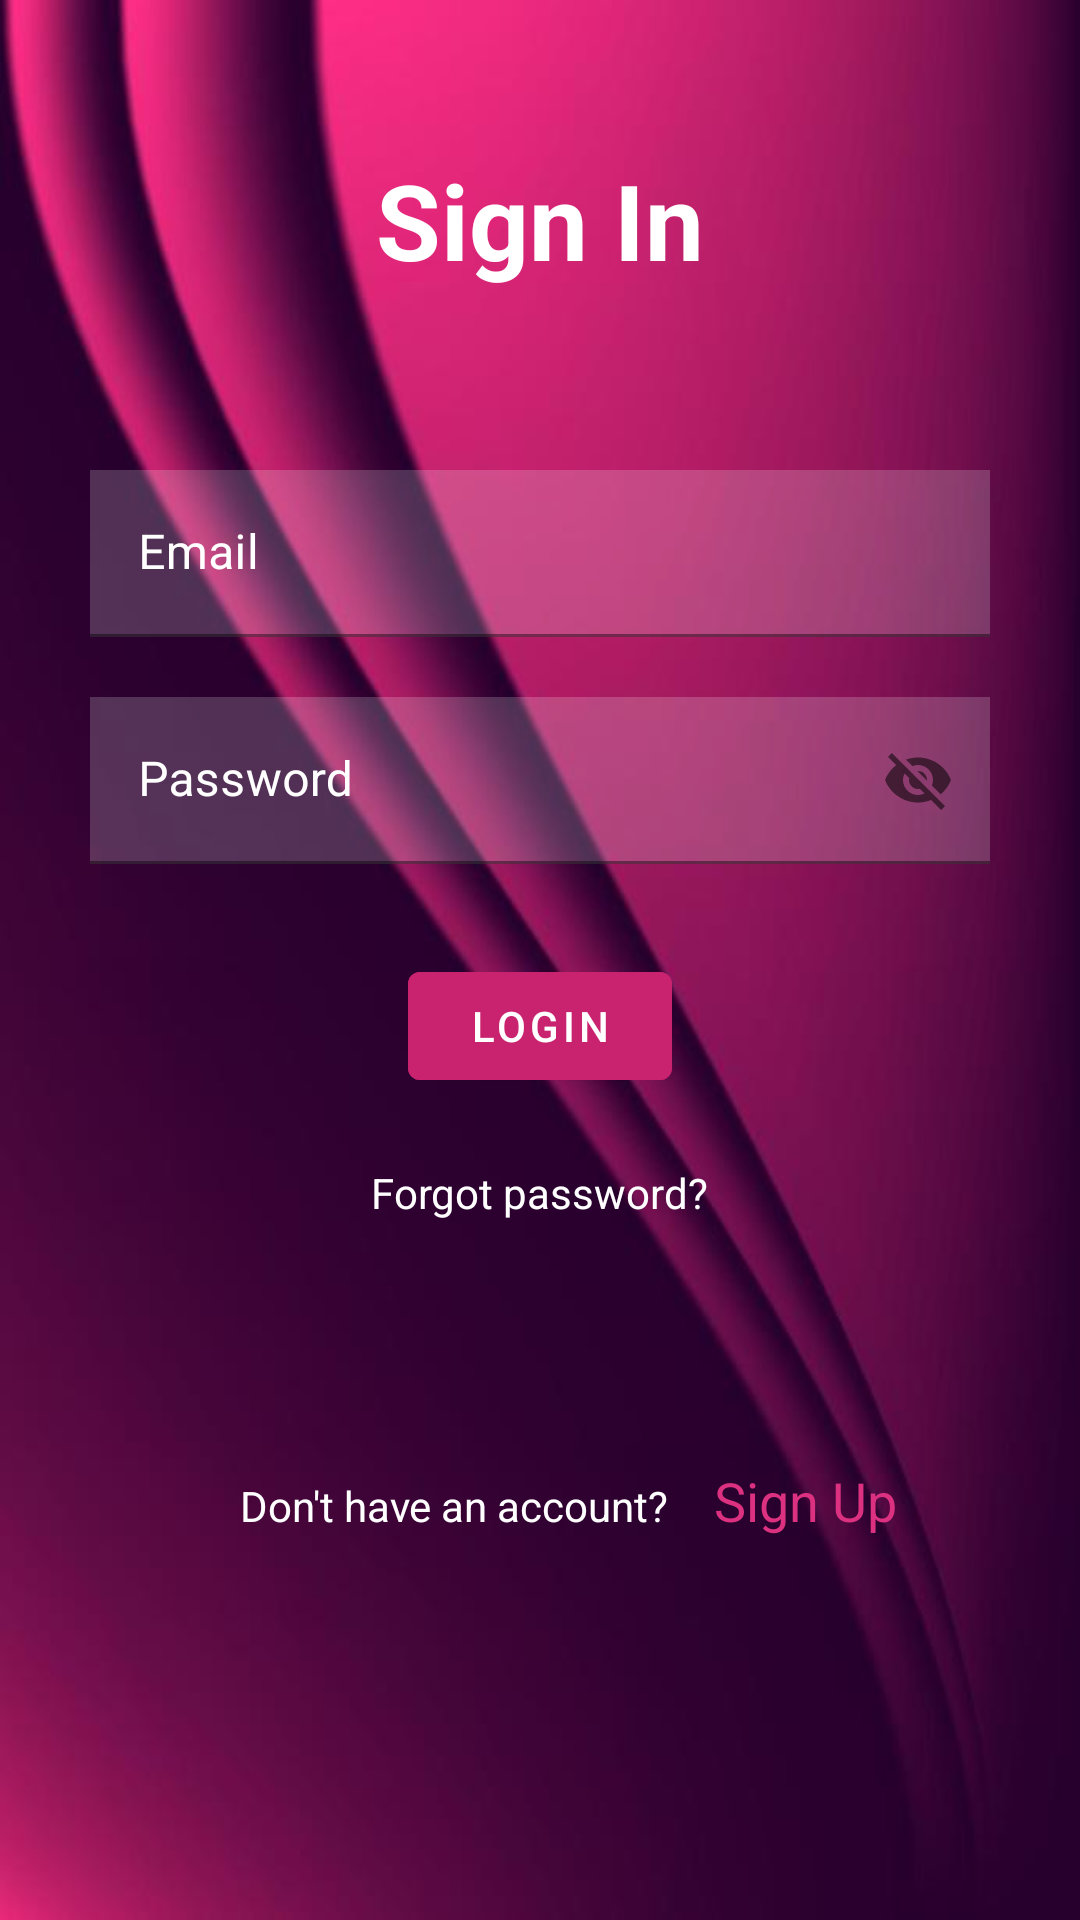

Produce the Android XML layout that renders to this screen, including the resource entries it uses.
<!-- AndroidManifest.xml: application theme Theme.Mymy -->
<!-- res/layout/activity_log_in.xml -->
<?xml version="1.0" encoding="utf-8"?>
<RelativeLayout xmlns:android="http://schemas.android.com/apk/res/android"
    xmlns:app="http://schemas.android.com/apk/res-auto"
    xmlns:tools="http://schemas.android.com/tools"
    android:layout_width="match_parent"
    android:layout_height="match_parent"
    android:background="@drawable/bg"
    tools:context=".logIn">


    <TextView
        android:id="@+id/signin"
        android:layout_width="match_parent"
        android:layout_height="wrap_content"
        android:layout_marginStart="50dp"
        android:layout_marginTop="50dp"

        android:layout_marginEnd="50dp"
        android:layout_marginBottom="50dp"
        android:gravity="center"
        android:text="Sign In"
        android:textColor="@color/white"
        android:textSize="35dp"
        android:textStyle="bold" />

    <com.google.android.material.textfield.TextInputLayout
        android:id="@+id/email_id"
        android:layout_width="match_parent"
        android:layout_height="wrap_content"
        android:layout_below="@id/signin"
        android:layout_marginStart="10dp"
        android:layout_marginTop="10dp"
        android:layout_marginEnd="10dp"
        android:layout_marginBottom="10dp"
        android:drawableLeft="@drawable/ic_baseline_person_24"
        android:drawablePadding="20dp"
        android:hint="Email"
        android:paddingHorizontal="20dp"
        app:endIconMode="clear_text"
        android:textColor="@color/white"
        android:textColorHint="@color/white"
        android:textSize="18dp">

        <com.google.android.material.textfield.TextInputEditText
            android:layout_width="match_parent"
            android:layout_height="wrap_content"
            android:background="#30ffffff"/>

    </com.google.android.material.textfield.TextInputLayout>

    <com.google.android.material.textfield.TextInputLayout
        android:id="@+id/password"
        android:layout_width="match_parent"
        android:layout_height="wrap_content"
        android:layout_below="@id/email_id"
        android:layout_marginStart="10dp"
        android:layout_marginTop="10dp"
        android:layout_marginEnd="10dp"
        android:layout_marginBottom="10dp"
        android:drawableLeft="@drawable/lock"
        android:drawablePadding="20dp"
        android:drawableTint="@color/white"
        android:hint="Password"
        android:inputType="textPassword"
        android:paddingHorizontal="20dp"
        app:endIconMode="password_toggle"
        android:textColor="@color/white"
        android:textColorHint="@color/white"
        android:textSize="18dp">
        <com.google.android.material.textfield.TextInputEditText
            android:layout_width="match_parent"
            android:layout_height="wrap_content"
            android:background="#30ffffff"/>
    </com.google.android.material.textfield.TextInputLayout>

    <com.google.android.material.button.MaterialButton
        android:id="@+id/loginbtn"
        android:layout_width="wrap_content"
        android:layout_height="wrap_content"
        android:layout_below="@id/password"
        android:layout_centerHorizontal="true"
        android:layout_marginStart="20dp"
        android:layout_marginTop="20dp"
        android:layout_marginEnd="20dp"
        android:layout_marginBottom="20dp"
        android:onClick="goMainActivity"
        android:text="LOGIN"
        android:backgroundTint="@color/bright_purple_pink"
        />

    <TextView
        android:id="@+id/forgotpass"
        android:layout_width="wrap_content"
        android:layout_height="wrap_content"
        android:layout_below="@id/loginbtn"
        android:layout_centerHorizontal="true"
        android:layout_marginStart="2dp"
        android:layout_marginTop="2dp"
        android:layout_marginEnd="2dp"
        android:layout_marginBottom="2dp"
        android:minHeight="48dp"
        android:onClick="goForgotPassword"
        android:text="Forgot password?"
        android:textColor="@color/white" />



    <LinearLayout
        android:layout_width="wrap_content"
        android:layout_height="wrap_content"
        android:layout_marginTop="50dp"
        android:orientation="horizontal"
        android:id="@+id/noid"
        android:layout_below="@+id/forgotpass"
        android:layout_gravity="center"

        >

        <TextView
            android:layout_width="wrap_content"
            android:layout_height="wrap_content"
            android:text="Don't have an account?"
            android:textColor="@color/white"
            android:layout_marginLeft="80dp"
            />

        <TextView
            android:layout_width="wrap_content"
            android:layout_height="wrap_content"
            android:layout_marginLeft="15dp"
            android:onClick="goSignUp"
            android:text="Sign Up"
            android:textColor="@color/light_bright_purple_pink"
            android:textSize="18dp"
            tools:ignore="TouchTargetSizeCheck" />

    </LinearLayout>


</RelativeLayout>
<!-- resources referenced by this layout -->
<resources>
  <color name="bright_purple_pink">#c9226f</color>
  <color name="light_bright_purple_pink">#dc3180</color>
  <color name="white">#FFFFFFFF</color>
  <!-- drawable bg: jpg bitmap (drawable, 19249 bytes) -->
  <!-- drawable lock (drawable) -->
  <vector android:height="24dp" android:tint="#FFFFFF"
      android:viewportHeight="24" android:viewportWidth="24"
      android:width="24dp" xmlns:android="http://schemas.android.com/apk/res/android">
      <path android:fillColor="@android:color/white" android:pathData="M18,8h-1L17,6c0,-2.76 -2.24,-5 -5,-5S7,3.24 7,6v2L6,8c-1.1,0 -2,0.9 -2,2v10c0,1.1 0.9,2 2,2h12c1.1,0 2,-0.9 2,-2L20,10c0,-1.1 -0.9,-2 -2,-2zM12,17c-1.1,0 -2,-0.9 -2,-2s0.9,-2 2,-2 2,0.9 2,2 -0.9,2 -2,2zM15.1,8L8.9,8L8.9,6c0,-1.71 1.39,-3.1 3.1,-3.1 1.71,0 3.1,1.39 3.1,3.1v2z"/>
  
  </vector>
  <style name="Theme.Mymy" parent="Theme.MaterialComponents.DayNight.DarkActionBar">
          
          <item name="colorPrimary">@color/light_bright_purple_pink</item>
          <item name="colorPrimaryVariant">@color/purple_700</item>
          <item name="colorOnPrimary">@color/white</item>
          
          <item name="colorSecondary">@color/teal_200</item>
          <item name="colorSecondaryVariant">@color/light_bright_purple_pink</item>
          <item name="colorOnSecondary">@color/white</item>
          
          <item name="android:statusBarColor">?attr/colorPrimaryVariant</item>
          
      </style>
  <color name="purple_700">#FF3700B3</color>
  <color name="teal_200">#FF03DAC5</color>
</resources>
